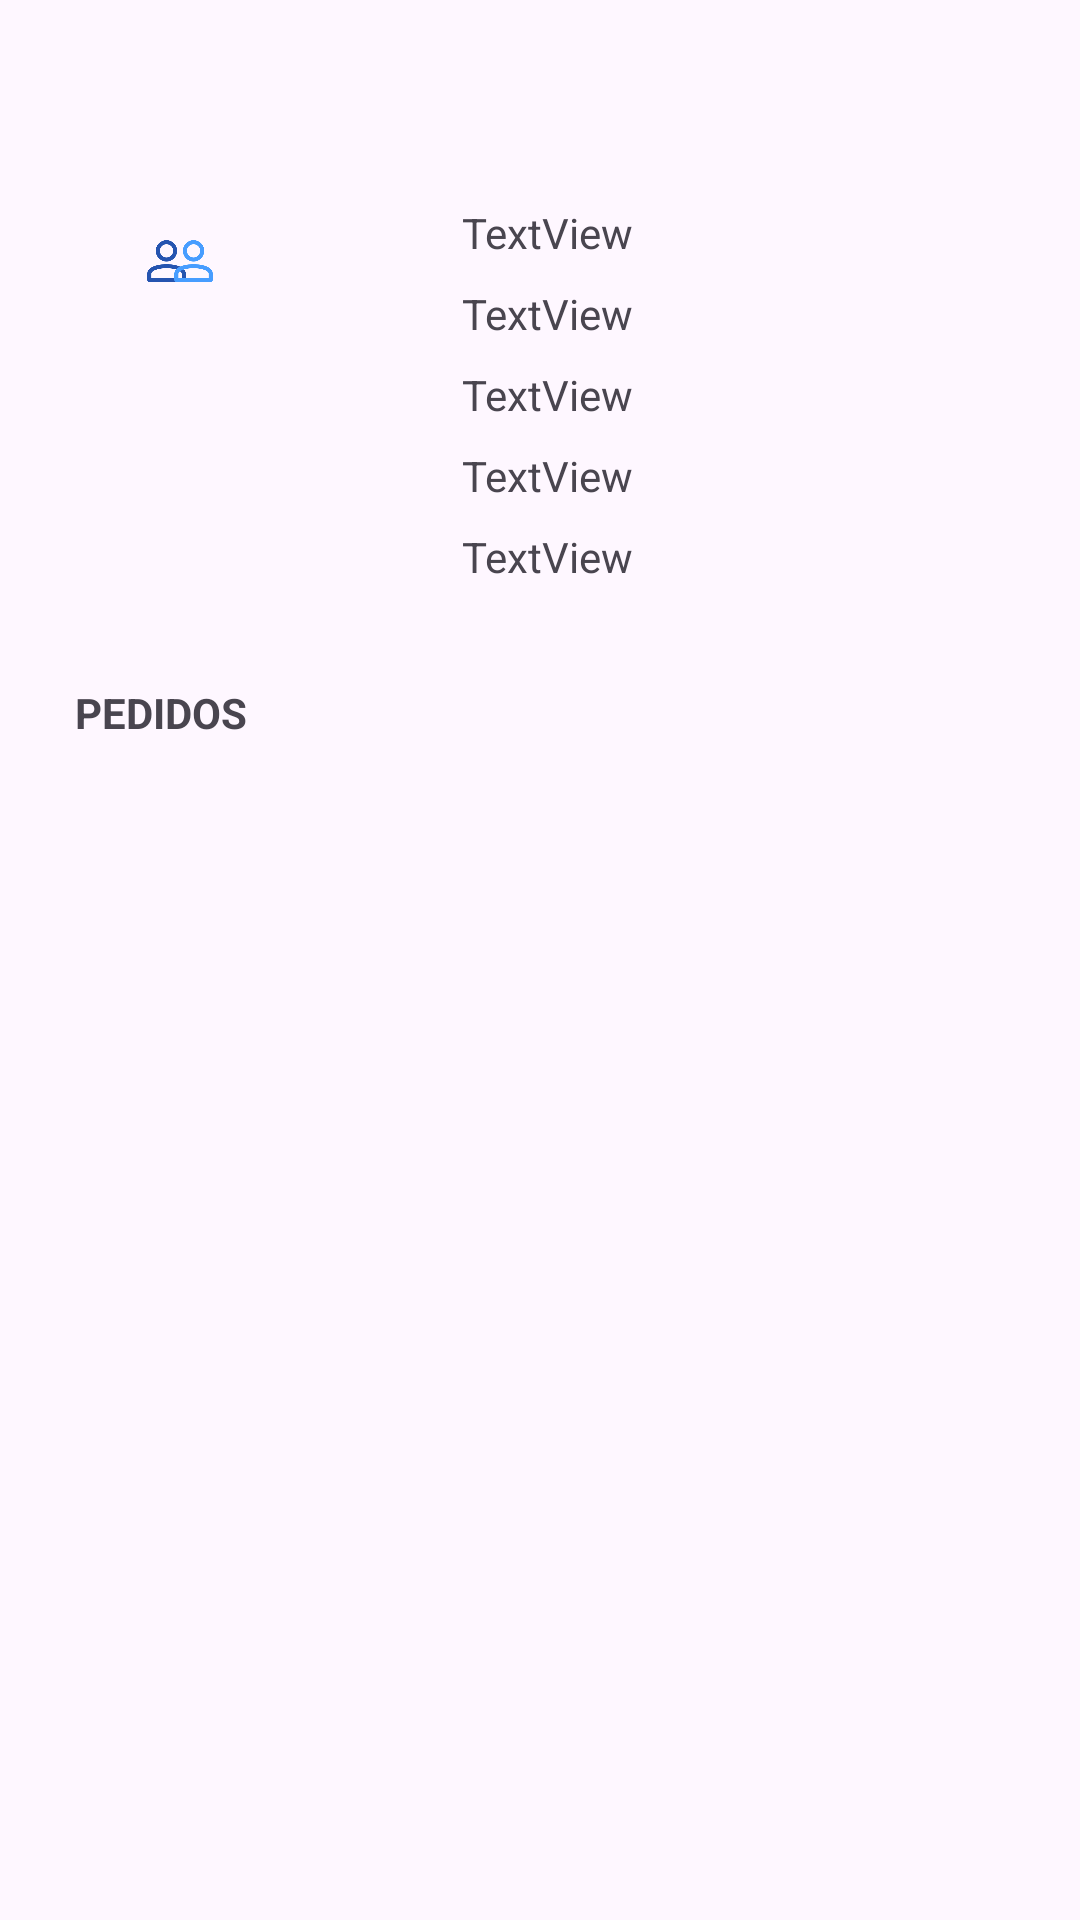

Write the Android layout XML for this screen, with the resource values it uses.
<!-- AndroidManifest.xml: application theme Theme.Comercial -->
<!-- res/layout/layout_partnerpedidos.xml -->
<?xml version="1.0" encoding="utf-8"?>
<androidx.constraintlayout.widget.ConstraintLayout xmlns:android="http://schemas.android.com/apk/res/android"
    xmlns:app="http://schemas.android.com/apk/res-auto"
    xmlns:tools="http://schemas.android.com/tools"
    android:layout_width="match_parent"
    android:layout_height="match_parent"
    tools:context=".partners.Actividad_PartnerPedidos">

    <TextView
        android:id="@+id/tPartnerNombre"
        android:layout_width="wrap_content"
        android:layout_height="wrap_content"
        android:layout_marginStart="154dp"
        android:layout_marginTop="33dp"
        android:layout_marginEnd="211dp"
        android:text="Partner"
        app:layout_constraintEnd_toEndOf="parent"
        app:layout_constraintStart_toStartOf="parent"
        app:layout_constraintTop_toTopOf="parent" />

    <TextView
        android:id="@+id/tCif"
        android:layout_width="wrap_content"
        android:layout_height="wrap_content"
        android:layout_marginStart="154dp"
        android:layout_marginTop="8dp"
        android:layout_marginEnd="199dp"
        android:text="TextView"
        app:layout_constraintEnd_toEndOf="parent"
        app:layout_constraintHorizontal_bias="0.0"
        app:layout_constraintStart_toStartOf="parent"
        app:layout_constraintTop_toBottomOf="@+id/tPoblacion" />

    <TextView
        android:id="@+id/tPoblacion"
        android:layout_width="wrap_content"
        android:layout_height="wrap_content"
        android:layout_marginStart="59dp"
        android:layout_marginTop="8dp"
        android:layout_marginEnd="199dp"
        android:text="TextView"
        app:layout_constraintEnd_toEndOf="parent"
        app:layout_constraintHorizontal_bias="0.0"
        app:layout_constraintStart_toEndOf="@+id/iconImageCatalogoView"
        app:layout_constraintTop_toBottomOf="@+id/tDireccion" />

    <TextView
        android:id="@+id/tDireccion"
        android:layout_width="wrap_content"
        android:layout_height="wrap_content"
        android:layout_marginStart="59dp"
        android:layout_marginTop="16dp"
        android:layout_marginEnd="199dp"
        android:text="TextView"
        app:layout_constraintEnd_toEndOf="parent"
        app:layout_constraintHorizontal_bias="0.0"
        app:layout_constraintStart_toEndOf="@+id/iconImageCatalogoView"
        app:layout_constraintTop_toBottomOf="@+id/tPartnerNombre" />

    <TextView
        android:id="@+id/tTelefono"
        android:layout_width="wrap_content"
        android:layout_height="wrap_content"
        android:layout_marginStart="154dp"
        android:layout_marginTop="8dp"
        android:layout_marginEnd="199dp"
        android:text="TextView"
        app:layout_constraintEnd_toEndOf="parent"
        app:layout_constraintHorizontal_bias="0.0"
        app:layout_constraintStart_toStartOf="parent"
        app:layout_constraintTop_toBottomOf="@+id/tCif" />

    <TextView
        android:id="@+id/tEmail"
        android:layout_width="wrap_content"
        android:layout_height="wrap_content"
        android:layout_marginStart="154dp"
        android:layout_marginTop="8dp"
        android:layout_marginEnd="199dp"
        android:text="TextView"
        app:layout_constraintEnd_toEndOf="parent"
        app:layout_constraintHorizontal_bias="0.0"
        app:layout_constraintStart_toStartOf="parent"
        app:layout_constraintTop_toBottomOf="@+id/tTelefono" />

    <ImageView
        android:id="@+id/iconImageCatalogoView"
        android:layout_width="70dp"
        android:layout_height="70dp"
        android:layout_alignParentStart="true"
        android:layout_centerVertical="true"
        android:layout_gravity="center"
        android:layout_marginStart="25dp"
        android:layout_marginTop="52dp"
        android:paddingLeft="14dp"
        android:paddingRight="14dp"
        app:layout_constraintStart_toStartOf="parent"
        app:layout_constraintTop_toTopOf="parent"
        app:srcCompat="@drawable/partnerimage" />

    <androidx.constraintlayout.widget.Guideline
        android:id="@+id/guideline"
        android:layout_width="wrap_content"
        android:layout_height="wrap_content"
        android:orientation="horizontal"
        app:layout_constraintGuide_begin="210dp" />

    <TextView
        android:id="@+id/textView4"
        android:layout_width="wrap_content"
        android:layout_height="wrap_content"
        android:layout_marginStart="25dp"
        android:layout_marginTop="106dp"
        android:text="PEDIDOS"
        android:textStyle="bold"
        app:layout_constraintStart_toStartOf="parent"
        app:layout_constraintTop_toBottomOf="@+id/iconImageCatalogoView" />

    <androidx.recyclerview.widget.RecyclerView
        android:id="@+id/listPedidos"
        android:layout_width="410dp"
        android:layout_height="412dp"
        android:layout_marginStart="1dp"
        android:layout_marginTop="26dp"
        app:layout_constraintStart_toStartOf="parent"
        app:layout_constraintTop_toBottomOf="@+id/textView4" />

    <Button
        android:id="@+id/bAgregarPedido"
        android:layout_width="wrap_content"
        android:layout_height="wrap_content"
        android:text="Button"
        app:layout_constraintEnd_toEndOf="parent"
        app:layout_constraintTop_toBottomOf="@+id/listPedidos" />

</androidx.constraintlayout.widget.ConstraintLayout>
<!-- resources referenced by this layout -->
<resources>
  <!-- drawable partnerimage: png bitmap (drawable, 11385 bytes) -->
  <style name="Theme.Comercial" parent="Base.Theme.Comercial" />
  <style name="Base.Theme.Comercial" parent="Theme.Material3.DayNight.NoActionBar">
          
           <item name="colorPrimary">@color/colorBotonClaro</item>
      </style>
  <color name="colorBotonClaro">#232428</color>
</resources>
